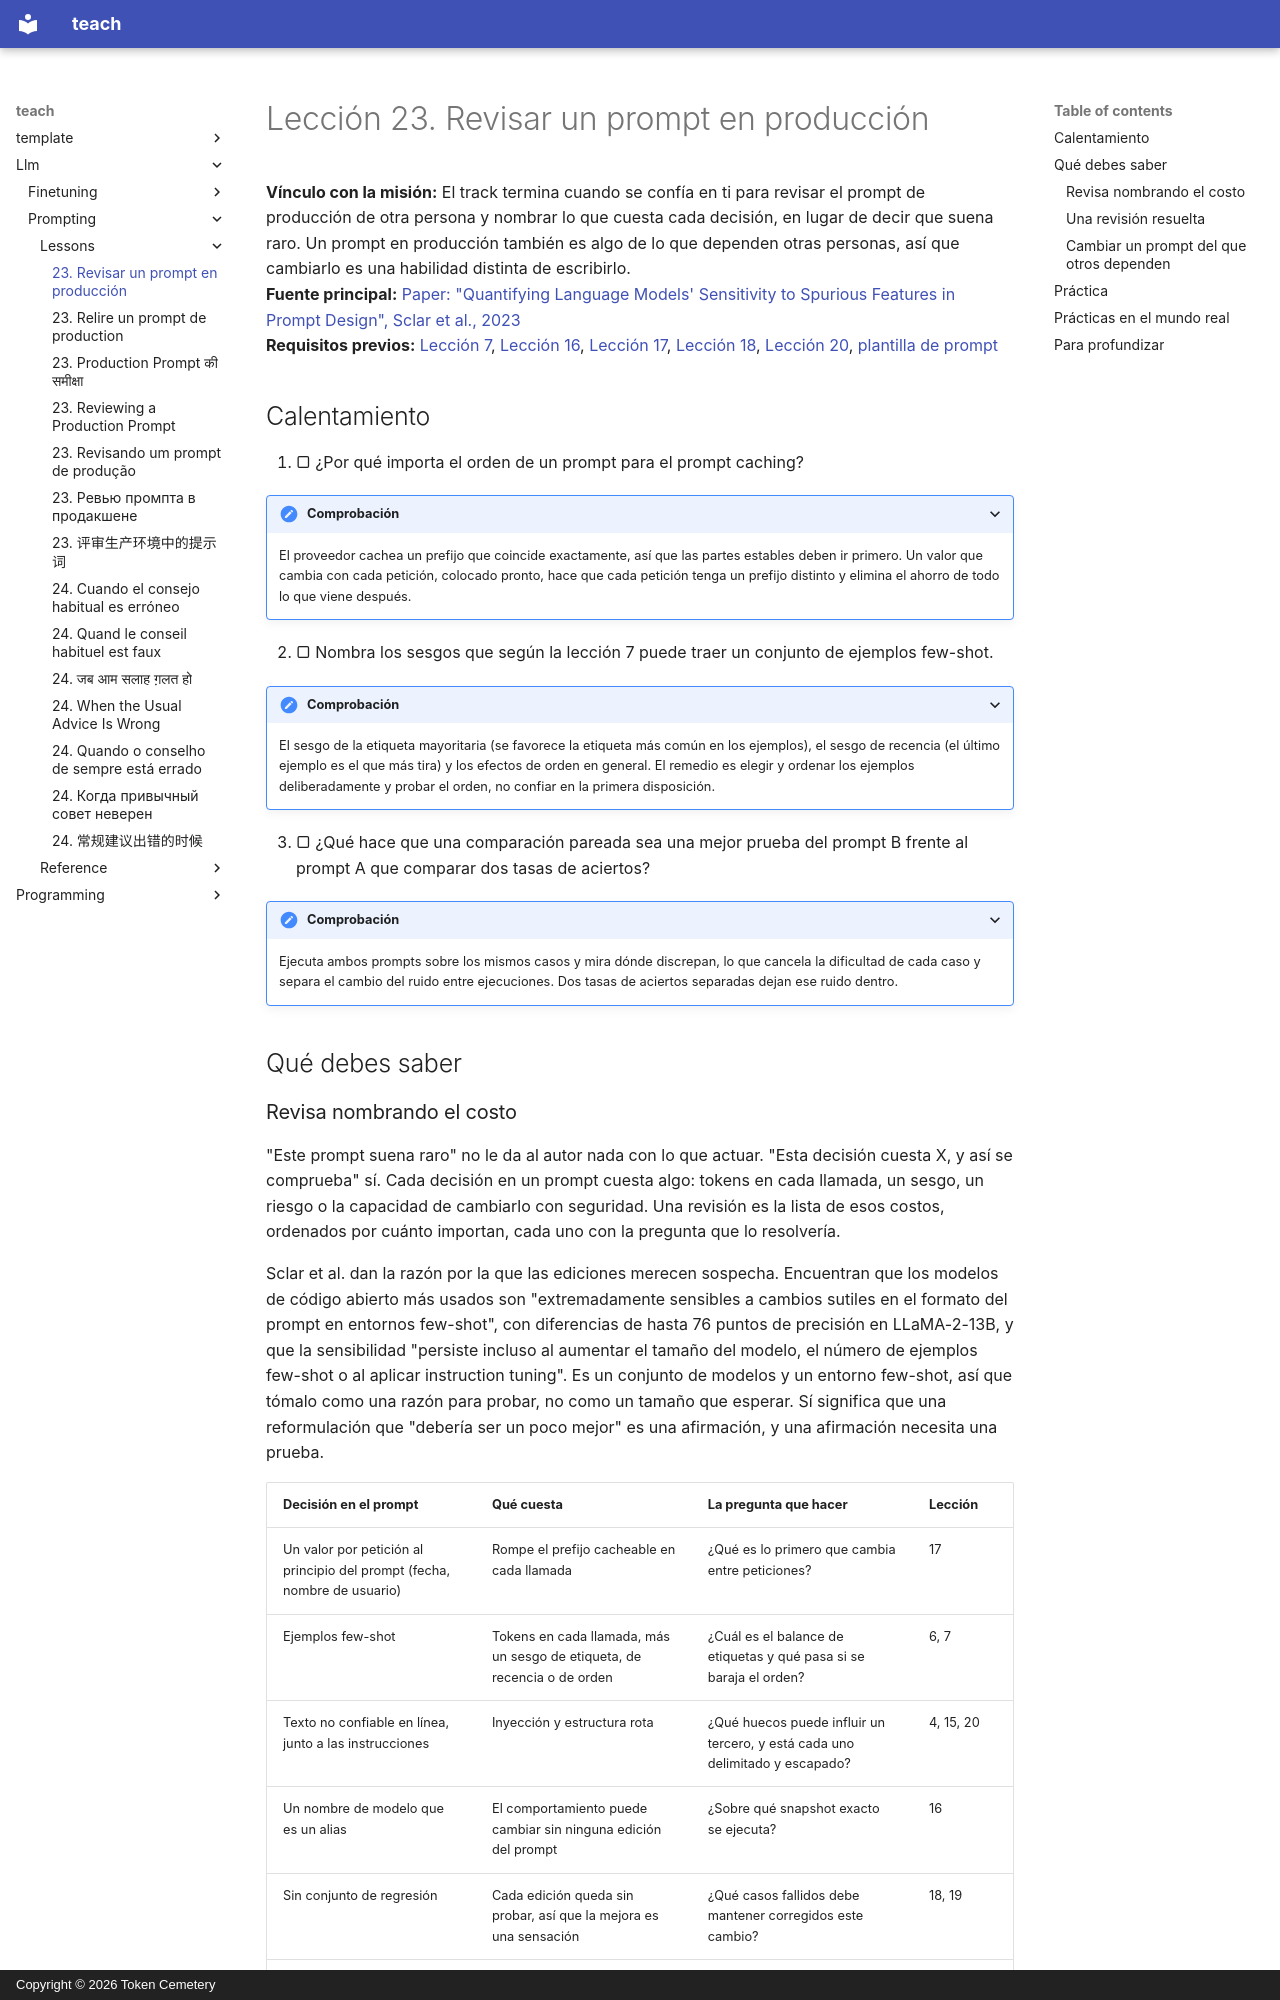

repository: TokenCemetery/teach · page: llm/prompting/lessons/0023-reviewing-a-production-prompt.es/index.html · generator: mkdocs · copyright: Copyright © 2026 Token Cemetery

---
title: 23. Revisar un prompt en producción
description: Revisa el prompt de otra persona nombrando lo que cuesta cada decisión, y cambia un prompt del que otros dependen sin romperlos
type: lesson
---

# Lección 23. Revisar un prompt en producción

**Vínculo con la misión:** El track termina cuando se confía en ti para revisar el prompt de producción de otra persona y nombrar lo que cuesta cada decisión, en lugar de decir que suena raro. Un prompt en producción también es algo de lo que dependen otras personas, así que cambiarlo es una habilidad distinta de escribirlo.
**Fuente principal:** [Paper: "Quantifying Language Models' Sensitivity to Spurious Features in Prompt Design", Sclar et al., 2023](https://arxiv.org/abs/2310.11324)
**Requisitos previos:** [Lección 7](0007-few-shot-biases.md), [Lección 16](0016-versioning-prompts.md), [Lección 17](0017-prompt-caching-and-layout.md), [Lección 18](0018-a-regression-set-for-a-prompt.md), [Lección 20](0020-prompt-injection.md), [plantilla de prompt](../GLOSSARY.md)

## Calentamiento

1. ▢ ¿Por qué importa el orden de un prompt para el prompt caching?

<details markdown="1"><summary>Comprobación</summary>

El proveedor cachea un prefijo que coincide exactamente, así que las partes estables deben ir primero. Un valor que cambia con cada petición, colocado pronto, hace que cada petición tenga un prefijo distinto y elimina el ahorro de todo lo que viene después.

</details>

2. ▢ Nombra los sesgos que según la lección 7 puede traer un conjunto de ejemplos few-shot.

<details markdown="1"><summary>Comprobación</summary>

El sesgo de la etiqueta mayoritaria (se favorece la etiqueta más común en los ejemplos), el sesgo de recencia (el último ejemplo es el que más tira) y los efectos de orden en general. El remedio es elegir y ordenar los ejemplos deliberadamente y probar el orden, no confiar en la primera disposición.

</details>

3. ▢ ¿Qué hace que una comparación pareada sea una mejor prueba del prompt B frente al prompt A que comparar dos tasas de aciertos?

<details markdown="1"><summary>Comprobación</summary>

Ejecuta ambos prompts sobre los mismos casos y mira dónde discrepan, lo que cancela la dificultad de cada caso y separa el cambio del ruido entre ejecuciones. Dos tasas de aciertos separadas dejan ese ruido dentro.

</details>

## Qué debes saber
